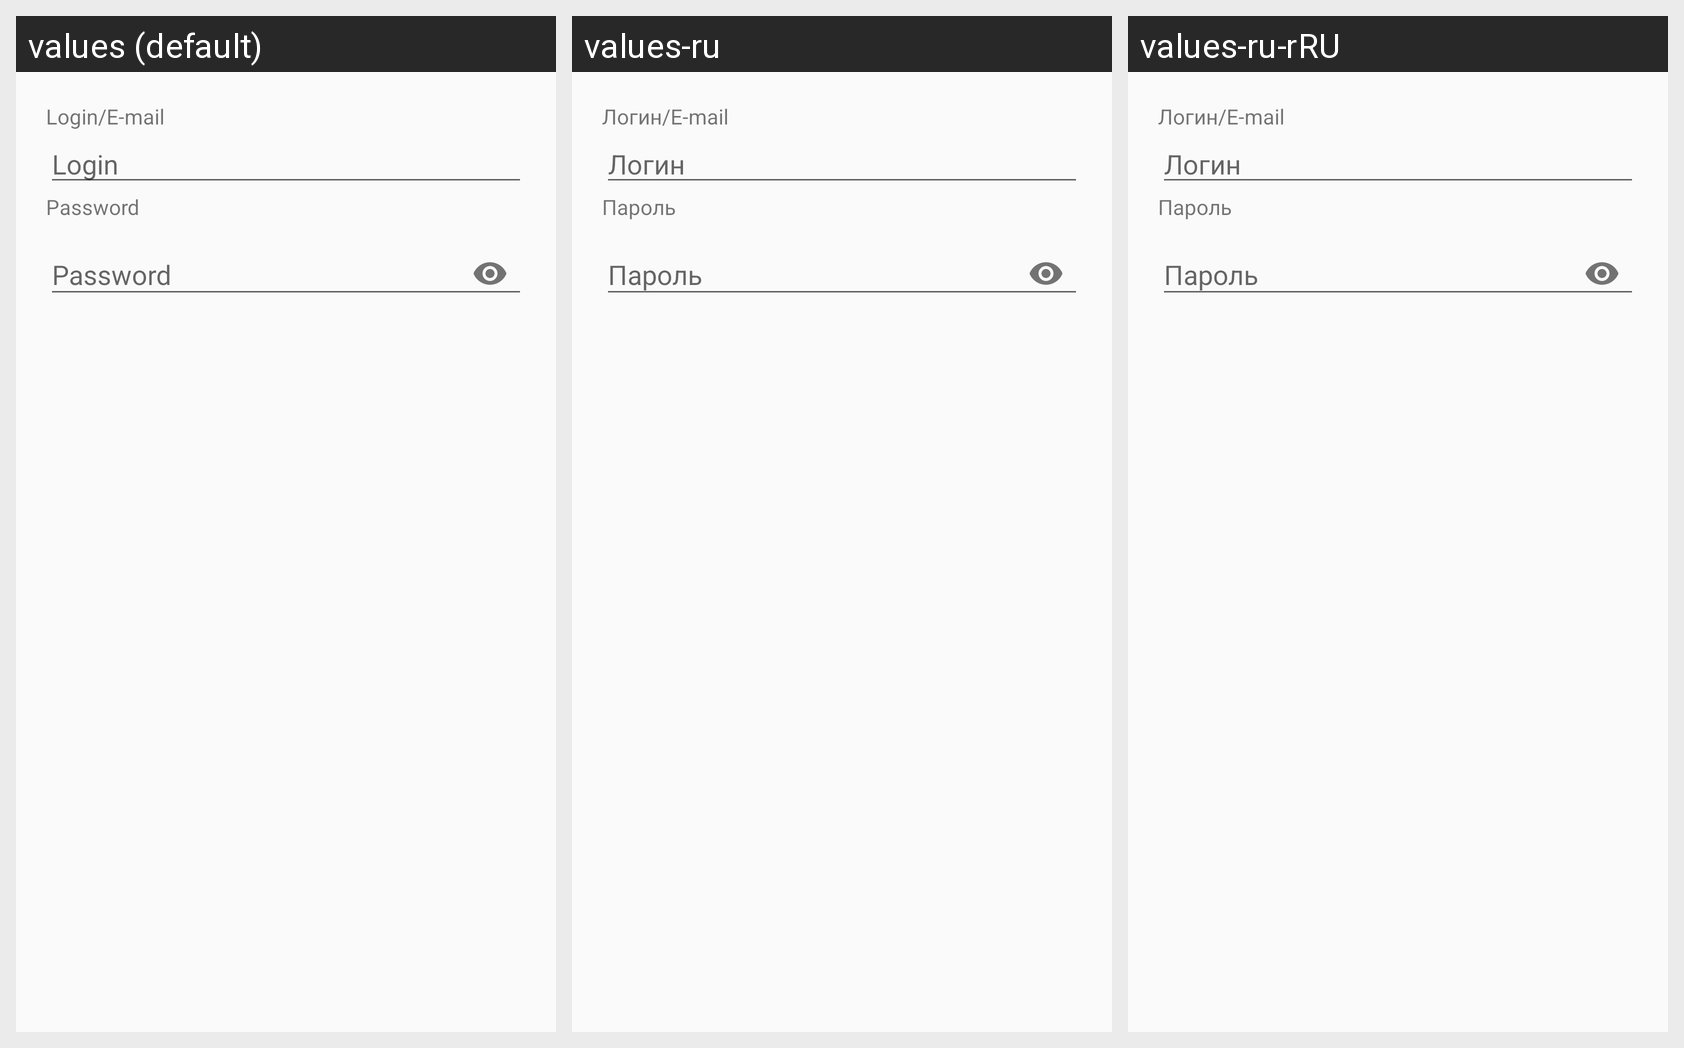

Locale-by-locale string values for the Android screen shown in this grid:
Android screen res/layout/activity_login.xml rendered under 3 locales, left to right: values (default), values-ru, values-ru-rRU. Device: Nexus 5 (rendered at 1080×1920; each locale shown at half size, 540×960, under a caption strip naming it); theme AppTheme.
Strings drawn on this screen, with the default value and each locale's value (text and hints the layout hard-codes, and strings that could not be matched under every locale, appear in the picture but are not listed):

login_email
  values: Login/E-mail
  values-ru: Логин/E-mail
  values-ru-rRU: Логин/E-mail

login
  values: Login
  values-ru: Логин
  values-ru-rRU: Логин

password
  values: Password
  values-ru: Пароль
  values-ru-rRU: Пароль
